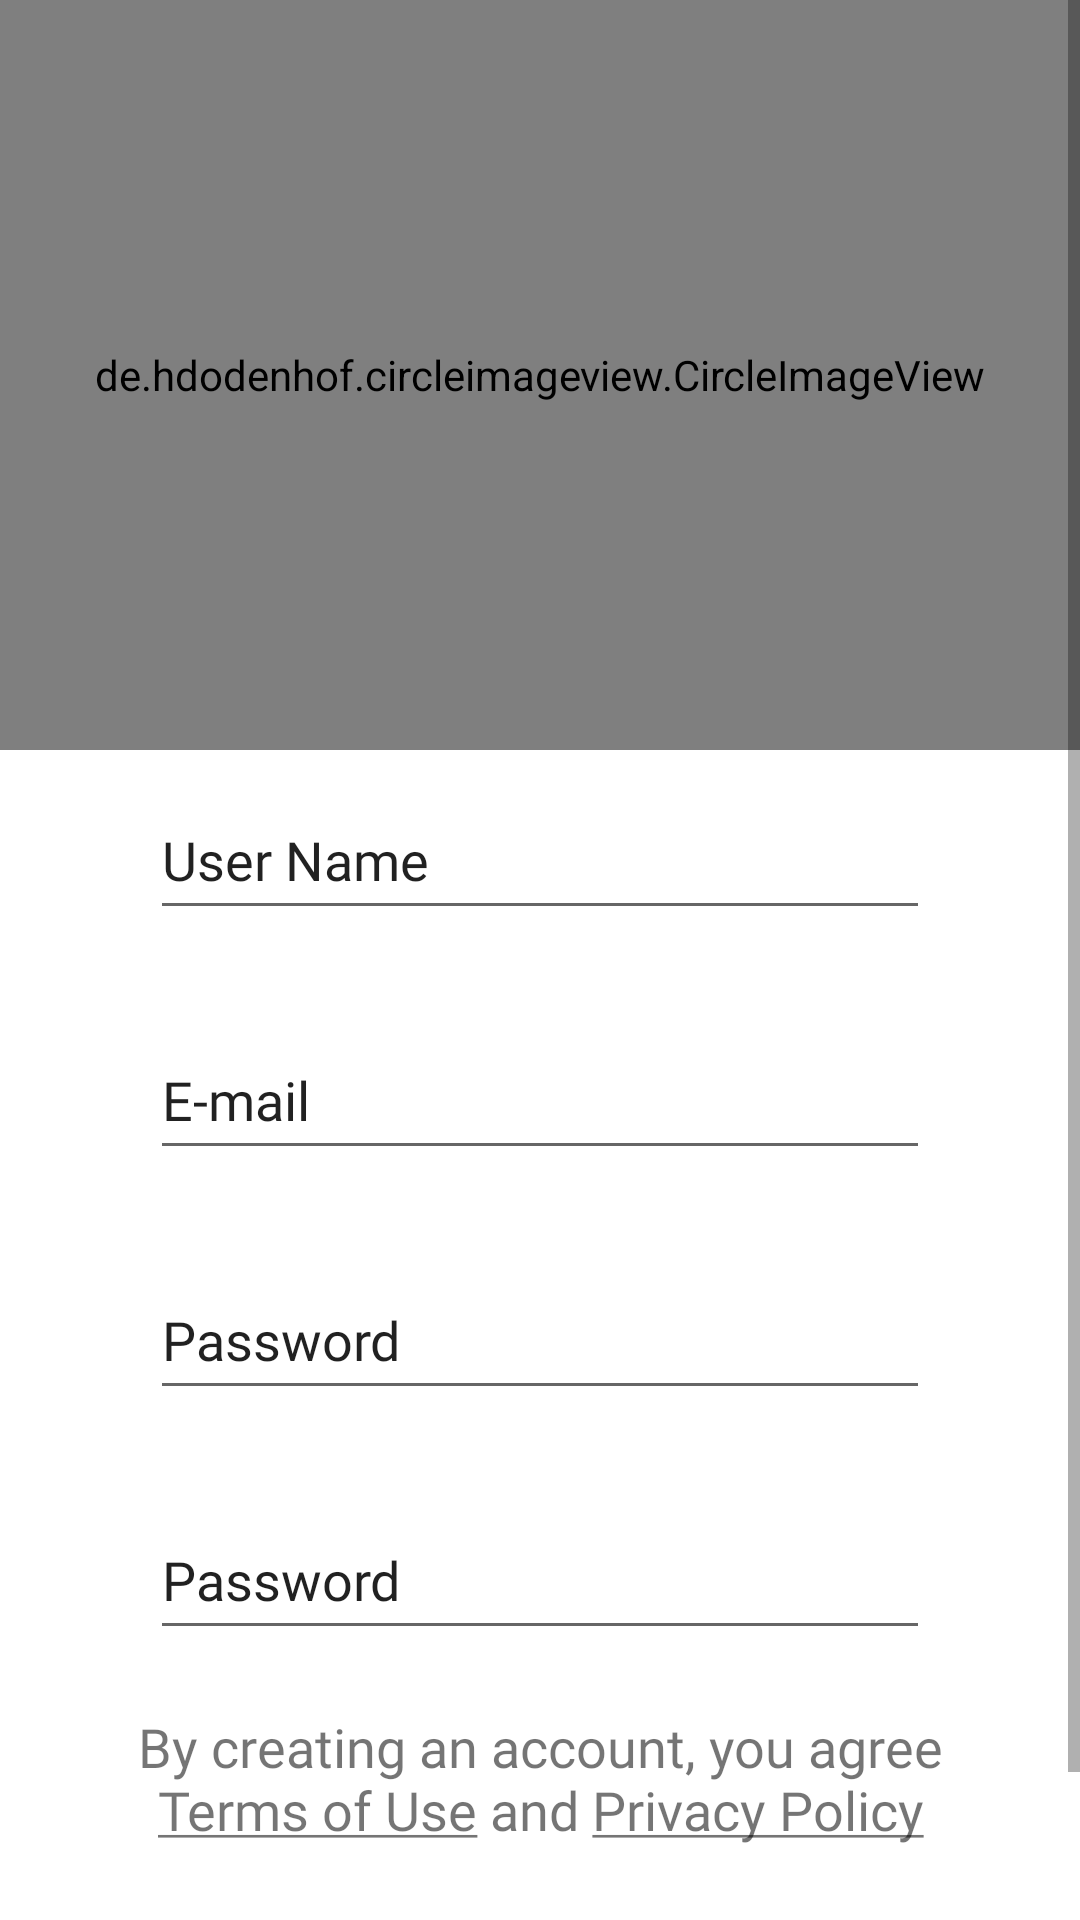

Reconstruct the res/layout file that produces this screen, plus the resources it refers to.
<!-- AndroidManifest.xml: application theme Theme.Kavramatik -->
<!-- res/layout/fragment_register.xml -->
<?xml version="1.0" encoding="utf-8"?>
<ScrollView xmlns:android="http://schemas.android.com/apk/res/android"
    xmlns:app="http://schemas.android.com/apk/res-auto"
    xmlns:tools="http://schemas.android.com/tools"
    android:layout_width="match_parent"
    android:layout_height="match_parent"
    android:background="@color/login_register_color"
    android:orientation="vertical"
    tools:context=".view.user.RegisterFragment">

    <LinearLayout
        android:layout_width="match_parent"
        android:layout_height="wrap_content"
        android:orientation="vertical">

        <de.hdodenhof.circleimageview.CircleImageView
            android:layout_width="match_parent"
            android:layout_height="@dimen/login_background_image"
            android:src="@drawable/background_sm" />

        <EditText
            android:id="@+id/loginUserNameEditText"
            android:layout_width="match_parent"
            android:layout_height="@dimen/login_margin_size"
            android:layout_gravity="center"
            android:layout_marginStart="@dimen/login_margin_size"
            android:layout_marginTop="@dimen/text_view_margin_top"
            android:layout_marginEnd="@dimen/login_margin_size"
            android:layout_marginBottom="@dimen/login_margin_top_size"
            android:autofillHints="@string/app_name"
            android:backgroundTint="@color/text_color"
            android:hint="@string/user_name_register"
            android:inputType="textEmailAddress"
            android:textColor="@color/text_color"
            android:textColorHint="@color/text_color" />

        <EditText
            android:id="@+id/registerEmailEditText"
            android:layout_width="match_parent"
            android:layout_height="@dimen/login_margin_size"
            android:layout_gravity="center"
            android:layout_marginStart="@dimen/login_margin_size"
            android:layout_marginTop="@dimen/text_view_margin_top"
            android:layout_marginEnd="@dimen/login_margin_size"
            android:layout_marginBottom="@dimen/login_margin_top_size"
            android:autofillHints="@string/app_name"
            android:backgroundTint="@color/text_color"
            android:hint="@string/email"
            android:inputType="textEmailAddress"
            android:textColor="@color/text_color"
            android:textColorHint="@color/text_color" />

        <EditText
            android:id="@+id/registerPasswordEditText"
            android:layout_width="match_parent"
            android:layout_height="@dimen/login_margin_size"
            android:layout_gravity="center"
            android:layout_marginStart="@dimen/login_margin_size"
            android:layout_marginTop="@dimen/text_view_margin_top"
            android:layout_marginEnd="@dimen/login_margin_size"
            android:layout_marginBottom="@dimen/login_margin_top_size"
            android:autofillHints="@string/app_name"
            android:backgroundTint="@color/text_color"
            android:hint="@string/password"
            android:inputType="textPassword"
            android:textColor="@color/text_color"
            android:textColorHint="@color/text_color" />

        <EditText
            android:id="@+id/registerPasswordValidateEditText"
            android:layout_width="match_parent"
            android:layout_height="@dimen/login_margin_size"
            android:layout_gravity="center"
            android:layout_marginStart="@dimen/login_margin_size"
            android:layout_marginTop="@dimen/text_view_margin_top"
            android:layout_marginEnd="@dimen/login_margin_size"
            android:layout_marginBottom="@dimen/login_margin_top_size"
            android:autofillHints="@string/app_name"
            android:backgroundTint="@color/text_color"
            android:hint="@string/password"
            android:inputType="textPassword"
            android:textColor="@color/text_color"
            android:textColorHint="@color/text_color" />

        <TextView
            android:id="@+id/goToPrivacyAndPolicy"
            android:layout_width="wrap_content"
            android:layout_height="wrap_content"
            android:layout_gravity="center"
            android:layout_marginStart="@dimen/login_margin_top_size"
            android:layout_marginEnd="@dimen/login_margin_top_size"
            android:text="@string/privacy_policy"
            android:textAlignment="center"
            android:textColor="@color/text_color"
            android:textSize="@dimen/education_screen_text_size_sm" />

        <Button
            android:id="@+id/singUpButton"
            android:layout_width="@dimen/login_button_width"
            android:layout_height="wrap_content"
            android:layout_gravity="center"
            android:layout_marginTop="@dimen/login_margin_top_size"
            android:layout_marginBottom="@dimen/text_view_margin_top"
            android:background="@drawable/app_button"
            android:text="@string/sing_up"
            android:textAllCaps="false"
            android:textColor="@color/white"
            app:backgroundTint="@null" />

    </LinearLayout>


</ScrollView>
<!-- resources referenced by this layout -->
<resources>
  <dimen name="education_screen_text_size_sm">18sp</dimen>
  <dimen name="login_background_image">250dp</dimen>
  <dimen name="login_button_width">200dp</dimen>
  <dimen name="login_margin_size">50dp</dimen>
  <dimen name="login_margin_top_size">20dp</dimen>
  <dimen name="text_view_margin_top">10dp</dimen>
  <string name="app_name">Kavramatik</string>
  <string name="email">E-mail</string>
  <string name="password">Password</string>
  <string name="privacy_policy">By creating an account, you agree <u>Terms of Use</u> and <u>Privacy Policy</u></string>
  <string name="sing_up">Sing Up</string>
  <string name="user_name_register">User Name </string>
  <style name="Theme.Kavramatik" parent="Theme.MaterialComponents.DayNight.DarkActionBar">
          
          <item name="colorPrimary">@color/purple_500</item>
          <item name="colorPrimaryVariant">@color/purple_700</item>
          <item name="colorOnPrimary">@color/white</item>
          
          <item name="colorSecondary">@color/teal_200</item>
          <item name="colorSecondaryVariant">@color/teal_700</item>
          <item name="colorOnSecondary">@color/black</item>
          
          <item name="android:statusBarColor" tools:targetApi="l">?attr/colorPrimaryVariant</item>
          
          <item name="fontFamily">@font/roboto_light</item>
  
  
      </style>
  <!-- not gathered from this repository: default colours our renderer supplied (Android Studio template values) -->
  <color name="purple_500">#FF6200EE</color>
  <color name="purple_700">#FF3700B3</color>
  <color name="teal_200">#FF03DAC5</color>
  <color name="teal_700">#FF018786</color>
  <color name="black">#FF000000</color>
  <color name="white">#FFFFFFFF</color>
</resources>
